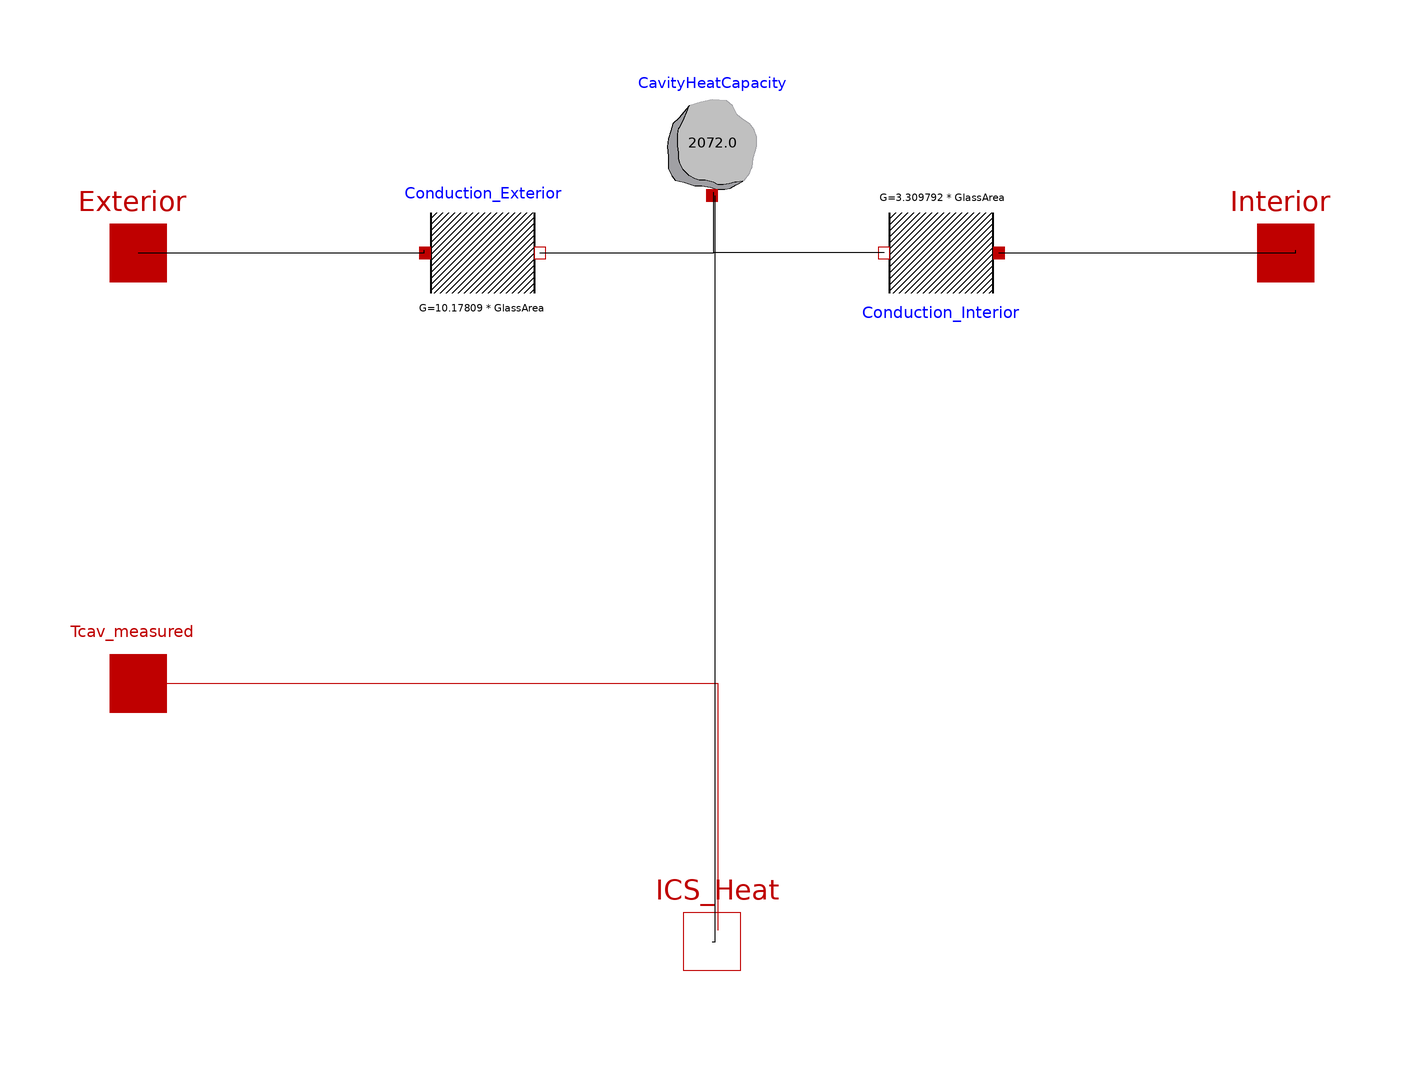

The Modelica model whose source follows is shown above as a component diagram (icons at their Placement, wires along their Line points).

model CavityHeatBalance
      extends ICSolar.Parameters;
      Modelica.Thermal.HeatTransfer.Components.ThermalConductor Conduction_Exterior(G = 10.17809 * GlassArea) "Lumped Thermal Conduction between Exterior and Cavity" annotation(Placement(visible = true, transformation(origin = {-40,20}, extent = {{-10,-10},{10,10}}, rotation = 0)));
      Modelica.Thermal.HeatTransfer.Interfaces.HeatPort_a Interior annotation(Placement(visible = true, transformation(origin = {100,20}, extent = {{-10,-10},{10,10}}, rotation = 0), iconTransformation(origin = {-100,-40}, extent = {{-10,-10},{10,10}}, rotation = 0)));
      Modelica.Thermal.HeatTransfer.Interfaces.HeatPort_a Exterior annotation(Placement(visible = true, transformation(origin = {-100,20}, extent = {{-10,-10},{10,10}}, rotation = 0), iconTransformation(origin = {-100,60}, extent = {{-10,-10},{10,10}}, rotation = 0)));
      Modelica.Thermal.HeatTransfer.Components.HeatCapacitor CavityHeatCapacity(C = 2.072 * 1000) "Includes Air and ICS Components to add to the Heat Capacity of the Cavity" annotation(Placement(visible = true, transformation(origin = {0,40}, extent = {{-10,-10},{10,10}}, rotation = 0)));
      Modelica.Thermal.HeatTransfer.Components.ThermalConductor Conduction_Interior(G = 3.309792 * GlassArea) "Conduction Heat Transfer between Cavity and Interior" annotation(Placement(visible = true, transformation(origin = {40,20}, extent = {{-10,-10},{10,10}}, rotation = 180)));
      Modelica.Thermal.HeatTransfer.Interfaces.HeatPort_b ICS_Heat annotation(Placement(visible = true, transformation(origin = {0,-100}, extent = {{-10,-10},{10,10}}, rotation = 0), iconTransformation(origin = {0,-100}, extent = {{-10,-10},{10,10}}, rotation = 0)));
      Modelica.Thermal.HeatTransfer.Interfaces.HeatPort_a Tcav_measured annotation(Placement(visible = true, transformation(origin = {-100,-55}, extent = {{-10,-10},{10,10}}, rotation = 0), iconTransformation(origin = {-100,-70}, extent = {{-10,-10},{10,10}}, rotation = 0)));
    equation
      connect(Tcav_measured,ICS_Heat) annotation(Line(points = {{-100,-55},{0.966184,-55},{0.966184,-98.0676},{0.966184,-98.0676}}, color = {191,0,0}));
      connect(Conduction_Interior.port_a,Interior) annotation(Line(points = {{50,20},{101.78,20},{101.78,20.4748},{101.78,20.4748}}));
      connect(ICS_Heat,CavityHeatCapacity.port) annotation(Line(points = {{0,-100},{0.593472,-100},{0.593472,29.9703},{0.593472,29.9703}}));
      connect(Conduction_Interior.port_b,CavityHeatCapacity.port) annotation(Line(points = {{30,20},{0.296736,20},{0.296736,29.3769},{0.296736,29.3769}}));
      connect(Conduction_Exterior.port_b,CavityHeatCapacity.port) annotation(Line(points = {{-30,20},{0.296736,20},{0.296736,30.5638},{0.296736,30.5638}}));
      connect(Exterior,Conduction_Exterior.port_a) annotation(Line(points = {{-100,20},{-50.1484,20},{-50.1484,20.4748},{-50.1484,20.4748}}));
      annotation(Diagram(coordinateSystem(extent = {{-100,-100},{100,100}}, preserveAspectRatio = true, initialScale = 0.1, grid = {2,2})), Icon(coordinateSystem(extent = {{-100,-100},{100,100}}, preserveAspectRatio = true, initialScale = 0.1, grid = {2,2}), graphics = {Text(origin = {2.37855,61.2725}, extent = {{-50.45,33.98},{50.45,-33.98}}, textString = "Cavity"),Text(origin = {0.742849,12.7626}, extent = {{-52.37,30.56},{52.37,-30.56}}, textString = "Heat"),Text(origin = {2.22528,-43.7642}, extent = {{-61.28,22.7},{61.28,-22.7}}, textString = "Balance")}));
    end CavityHeatBalance;